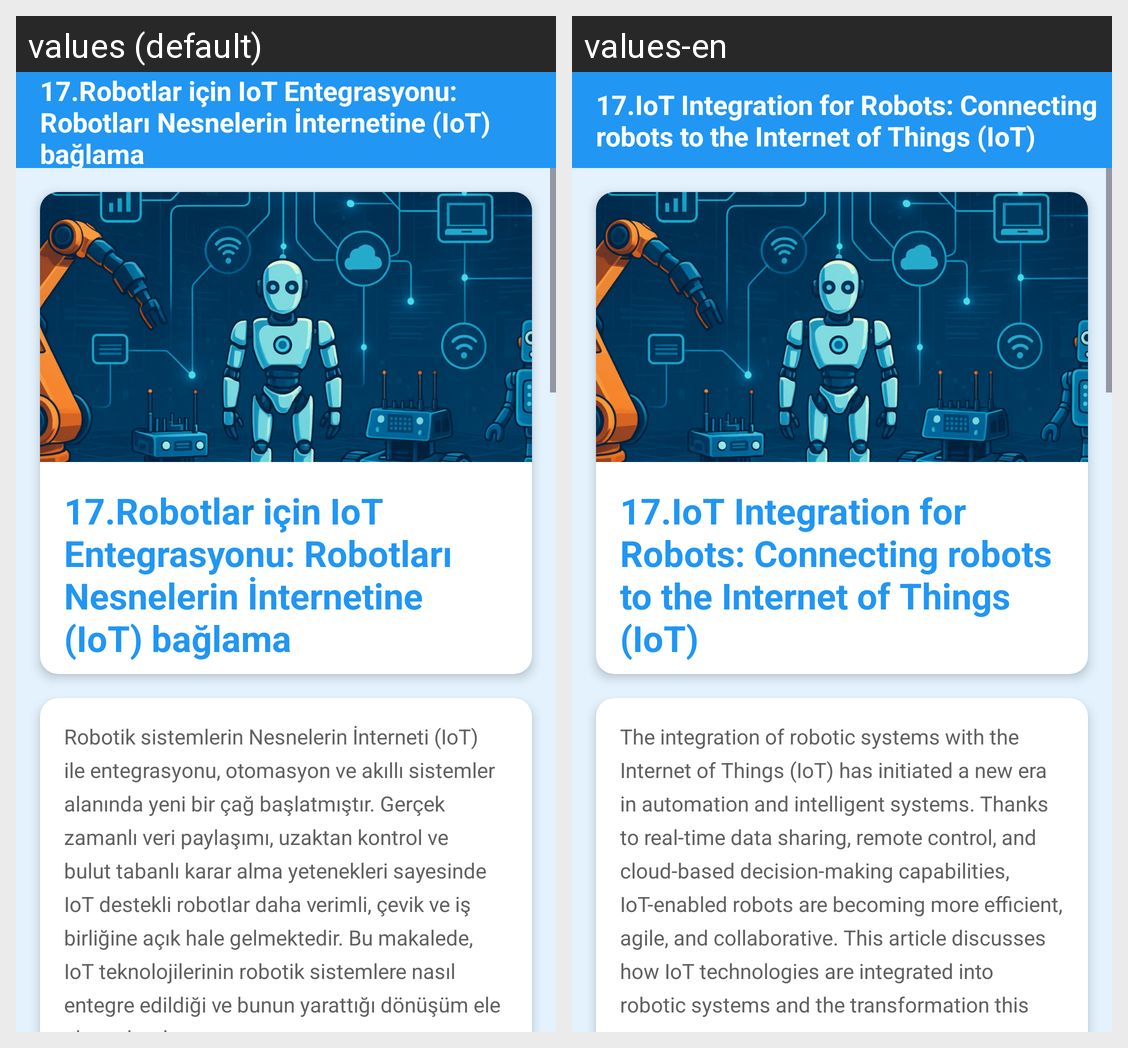

The same Android screen rendered under two of its app's locales, left to right. List the strings drawn on it with the default value and each locale's translation.
Android screen res/layout/fragment_robotlar_icin_iot_entegrasyonu.xml rendered under 2 locales, left to right: values (default), values-en. Device: Nexus 5 (rendered at 1080×1920; each locale shown at half size, 540×960, under a caption strip naming it); theme Theme.GreenMindGreenEnergy.
Strings drawn on this screen, with the default value and each locale's value (text and hints the layout hard-codes, and strings that could not be matched under every locale, appear in the picture but are not listed):

robotlarIcinIoTEntegrasyonu
  values: 17.Robotlar için IoT Entegrasyonu: Robotları Nesnelerin İnternetine (IoT) bağlama
  values-en: 17.IoT Integration for Robots: Connecting robots to the Internet of Things (IoT)

ozet10
  values: Robotik sistemlerin Nesnelerin İnterneti (IoT) ile entegrasyonu, otomasyon ve akıllı sistemler alanında yeni bir çağ başlatmıştır. Gerçek zamanlı veri paylaşımı, uzaktan kontrol ve bulut tabanlı karar alma yetenekleri sayesinde IoT destekli robotlar daha verimli, çevik ve iş birliğine açık hale gelmektedir. Bu makalede, IoT teknolojilerinin robotik sistemlere nasıl entegre edildiği ve bunun …[clipped]
  values-en: The integration of robotic systems with the Internet of Things (IoT) has initiated a new era in automation and intelligent systems. Thanks to real-time data sharing, remote control, and cloud-based decision-making capabilities, IoT-enabled robots are becoming more efficient, agile, and collaborative. This article discusses how IoT technologies are integrated into robotic systems and the …[clipped]
